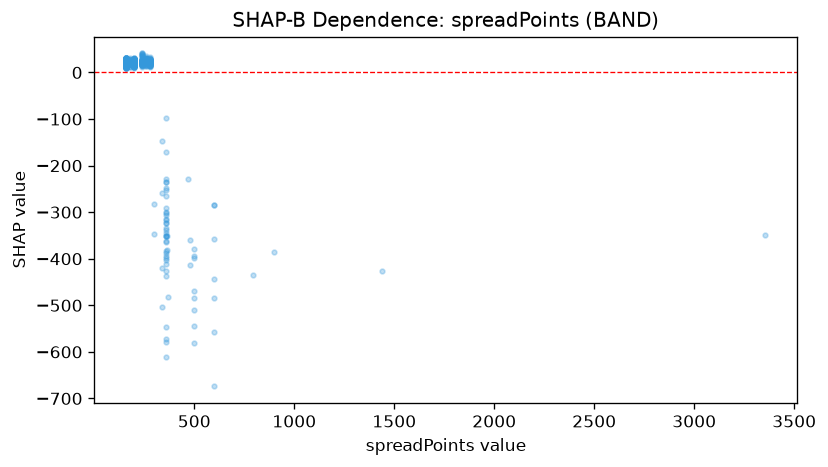

Values plotted in this chart, from the file beside it:
feature_value, shap_value
371.0, -482.1
200.0, 21
200.0, 25.99
200.0, 25.58
200.0, 21.45
200.0, 15.82
200.0, 22.59
200.0, 24.08
200.0, 31.55
200.0, 18.2
200.0, 22.02
200.0, 23.81
200.0, 23.62
200.0, 26.88
300.0, -281.7
200.0, 18.31
200.0, 19.83
200.0, 18.27
200.0, 16.54
200.0, 24.15
200.0, 17.87
200.0, 15.22
200.0, 20.2
200.0, 19.99
200.0, 20.15
200.0, 24.1
200.0, 18.52
900.0, -386.6
200.0, 15.57
200.0, 13.62
200.0, 10.35
200.0, 29.26
200.0, 23.81
200.0, 23.04
200.0, 26.98
480.0, -412.9
200.0, 23.05
200.0, 23.76
200.0, 15.12
200.0, 21.4
200.0, 27.02
200.0, 29.46
200.0, 20.92
200.0, 21.52
200.0, 29.46
200.0, 22.28
200.0, 23.05
200.0, 20.49
200.0, 15.09
200.0, 26.88
200.0, 19.68
200.0, 13.17
200.0, 27.02
200.0, 18.25
200.0, 27.25
200.0, 14.31
200.0, 15.2
200.0, 19.94
200.0, 17.16
200.0, 16.02
... 1,037 more rows
